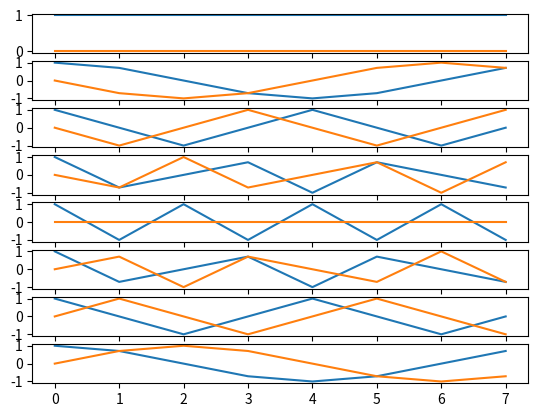

The script that saved this image: (Note: this script raises an exception after producing the figure.)
import numpy as np
import matplotlib.pyplot as plt
import matplotlib.animation as animation

# 1
fourier = np.zeros((8, 8), dtype = complex)
for m in range(8):
    for k in range(8):
        fourier[m][k] = np.exp(-2 * 1j * np.pi * m * k / 8)
fig, axs = plt.subplots(8)
for i in range(8):
    axs[i].plot(fourier[i].real)
    axs[i].plot(fourier[i].imag)
plt.savefig('ploturi/ex1.pdf', format = 'pdf')
plt.show()

print(np.linalg.norm(np.abs(np.matmul(fourier, fourier.conj().T)) - 8 * np.identity(8)))


# 2 - 1
t = np.linspace(0, 1, 1000)
semnal = np.sin(2 * np.pi * 5 * t)
fig, axs = plt.subplots(1, 2)
punct = 620
axs[0].axhline(y = 0)
axs[0].plot(t, semnal)
axs[0].plot(2 * [t[punct]], [0, semnal[punct]], color = 'red')
axs[0].set_xlabel('Timp')
axs[0].set_ylabel('Amplitudine')
parte_reala = semnal * np.cos(-2 * np.pi * t)
parte_imaginara = semnal * np.sin(-2 * np.pi * t)
axs[1].plot(parte_reala, parte_imaginara)
axs[1].set_xlabel('Parte reala')
axs[1].set_ylabel('Parte imaginara')
axs[1].axhline(y = 0)
axs[1].axvline(x = 0)
plt.savefig('ploturi/ex2fig1.pdf', format = 'pdf')
culoare = np.sqrt(parte_reala ** 2 + parte_imaginara ** 2)
axs[1].scatter(parte_reala, parte_imaginara, c = culoare)
plt.tight_layout()
plt.show()

# 2 - 2
fig, axs = plt.subplots(2, 2)
t = np.linspace(0, 1, 1000)
i = 0
omega_val = [1, 2, 5, 7]
semnal = np.sin(2 * np.pi * 5 * t)
for ax in axs.flat:
    omega = omega_val[i]
    parte_reala = semnal * np.cos(-2 * np.pi * omega * t)
    parte_imaginara = semnal * np.sin(-2 * np.pi * omega * t)
    ax.axhline(y = 0)
    ax.axvline(x = 0)
    ax.set_xlabel('Parte reala')
    ax.set_ylabel('Parte imaginara')
    ax.title.set_text(f'Omega = {omega}')
    ax.plot(parte_reala, parte_imaginara)
    i += 1

plt.tight_layout()
plt.savefig('ploturi/ex2fig2.pdf', format = 'pdf')
plt.show()

# 3
t = np.linspace(0, 1, 2000)
semnal1 = 2 * np.cos(2 * np.pi * 50 * t)
semnal2 = 3 * np.cos(2 * np.pi * 25 * t)
semnal3 = 1.5 * np.cos(2 * np.pi * 5 * t)
semnal = semnal1 + semnal2 + semnal3
fig, axs = plt.subplots(2)
axs[0].set_xlabel('Timp')
axs[0].set_ylabel('x[n]')
axs[0].plot(t, semnal)
frecv = semnal.shape[0] / 400
X = np.zeros((400, 1), dtype = 'complex')
frecvente = np.array((range(400))) * frecv
i = 0
for frecventa in frecvente:
    X[i] = np.sum(semnal * np.exp(-2 * 1j * np.pi * frecventa * t))
    i += 1

axs[1].stem(frecvente[:20], np.abs(X)[:20])
axs[1].set_xlabel('Frecventa')
axs[0].set_ylabel('|X(omega)|')
plt.savefig('ploturi/ex3.pdf', format = 'pdf')
plt.show()
